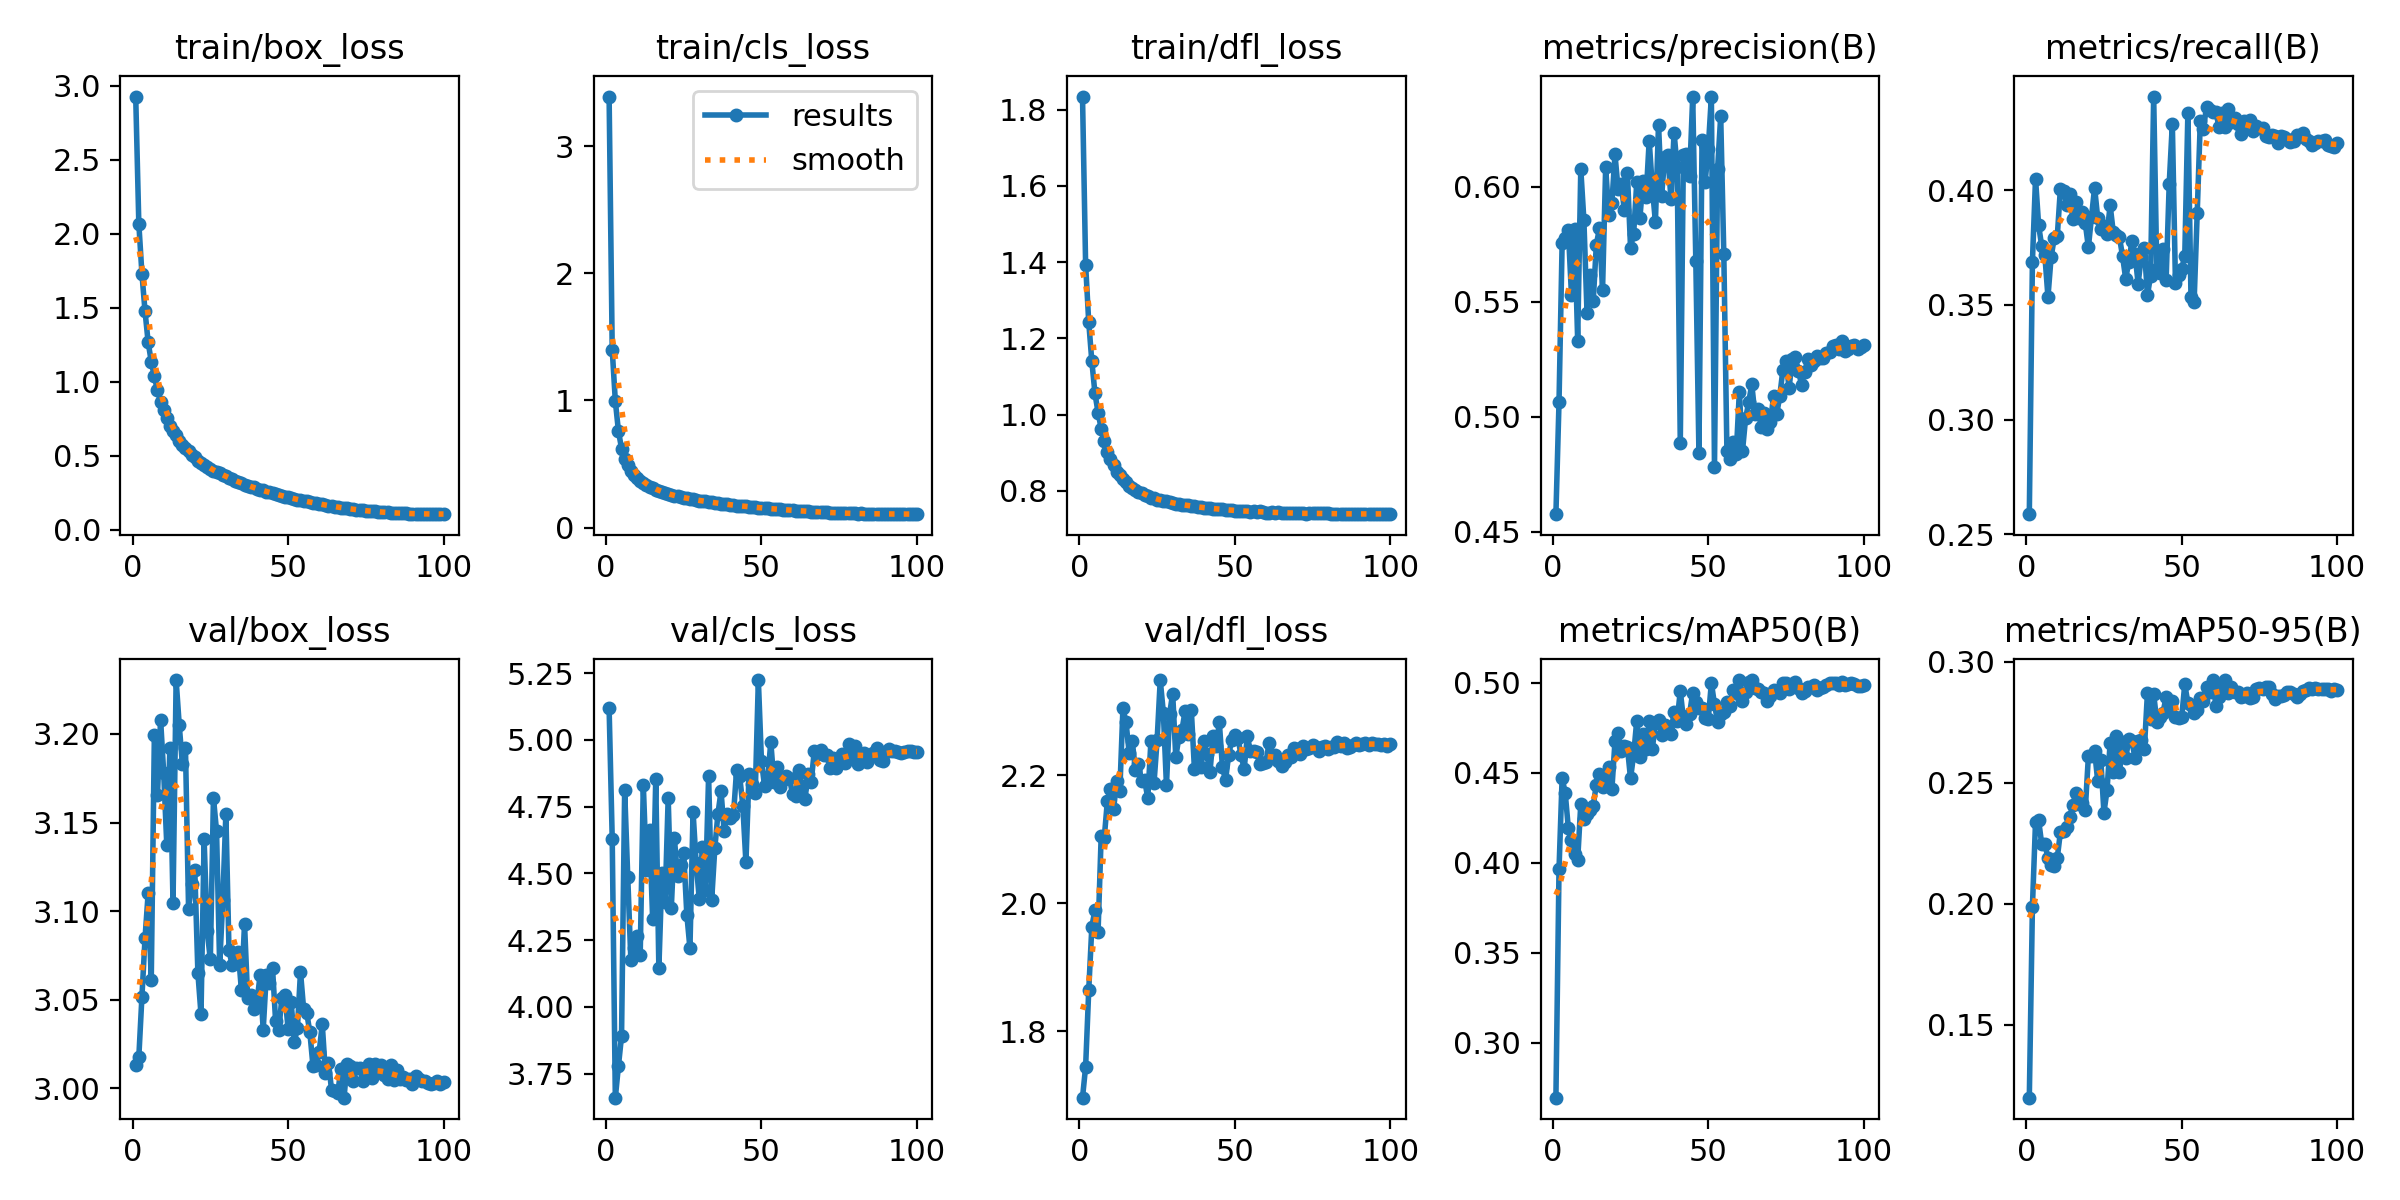

The table this chart was drawn from, first rows:
epoch, train/box_loss, train/cls_loss, train/dfl_loss, metrics/precision(B), metrics/recall(B), metrics/mAP50(B), metrics/mAP50-95(B), val/box_loss, val/cls_loss, val/dfl_loss, lr/pg0, lr/pg1, lr/pg2
1, 2.928, 3.39, 1.834, 0.4576, 0.2588, 0.2695, 0.12, 3.013, 5.119, 1.696, 0.07403, 2.5974e-06, 2.5974e-06
2, 2.07, 1.399, 1.393, 0.5065, 0.3689, 0.3964, 0.1988, 3.018, 4.63, 1.744, 0.04796, 5.2028e-06, 5.2028e-06
3, 1.731, 0.9954, 1.243, 0.5754, 0.4051, 0.4472, 0.2339, 3.052, 3.661, 1.864, 0.0219, 7.8031e-06, 7.8031e-06
4, 1.476, 0.7585, 1.14, 0.5778, 0.3847, 0.4386, 0.2344, 3.085, 3.779, 1.963, 9.978e-06, 9.978e-06, 9.978e-06
5, 1.268, 0.6216, 1.056, 0.5809, 0.3755, 0.4191, 0.2245, 3.11, 3.891, 1.99, 9.961e-06, 9.961e-06, 9.961e-06
6, 1.137, 0.5419, 1.005, 0.5529, 0.3716, 0.4126, 0.2247, 3.061, 4.812, 1.955, 9.9391e-06, 9.9391e-06, 9.9391e-06
7, 1.036, 0.4925, 0.9635, 0.5815, 0.3535, 0.4047, 0.219, 3.199, 4.485, 2.105, 9.9123e-06, 9.9123e-06, 9.9123e-06
8, 0.9427, 0.4477, 0.9312, 0.5331, 0.3707, 0.4016, 0.2161, 3.166, 4.174, 2.103, 9.8808e-06, 9.8808e-06, 9.8808e-06
9, 0.8662, 0.4128, 0.9017, 0.6077, 0.3791, 0.4326, 0.2157, 3.208, 4.221, 2.16, 9.8445e-06, 9.8445e-06, 9.8445e-06
10, 0.8121, 0.3895, 0.8845, 0.5854, 0.38, 0.4244, 0.219, 3.178, 4.267, 2.178, 9.8035e-06, 9.8035e-06, 9.8035e-06
11, 0.7546, 0.3659, 0.8678, 0.5452, 0.4007, 0.4271, 0.2296, 3.137, 4.196, 2.147, 9.7577e-06, 9.7577e-06, 9.7577e-06
12, 0.701, 0.3469, 0.85, 0.5617, 0.3998, 0.4295, 0.2302, 3.192, 4.832, 2.192, 9.7074e-06, 9.7074e-06, 9.7074e-06
13, 0.6645, 0.3354, 0.842, 0.5501, 0.3936, 0.4318, 0.2318, 3.104, 4.511, 2.176, 9.6524e-06, 9.6524e-06, 9.6524e-06
14, 0.6384, 0.3222, 0.8316, 0.5747, 0.3985, 0.4434, 0.2356, 3.23, 4.663, 2.305, 9.5929e-06, 9.5929e-06, 9.5929e-06
15, 0.6016, 0.3079, 0.8228, 0.5818, 0.3875, 0.4492, 0.2409, 3.205, 4.331, 2.283, 9.5289e-06, 9.5289e-06, 9.5289e-06
16, 0.5716, 0.2973, 0.8132, 0.5552, 0.395, 0.4423, 0.2456, 3.183, 4.853, 2.236, 9.4605e-06, 9.4605e-06, 9.4605e-06
17, 0.5503, 0.2889, 0.8069, 0.6083, 0.3879, 0.4481, 0.2412, 3.192, 4.144, 2.254, 9.3878e-06, 9.3878e-06, 9.3878e-06
18, 0.5324, 0.281, 0.8033, 0.5876, 0.3905, 0.453, 0.2417, 3.101, 4.502, 2.208, 9.3107e-06, 9.3107e-06, 9.3107e-06
19, 0.5047, 0.2692, 0.7964, 0.5927, 0.3857, 0.4407, 0.2389, 3.115, 4.392, 2.219, 9.2295e-06, 9.2295e-06, 9.2295e-06
20, 0.4899, 0.2645, 0.7941, 0.6139, 0.3751, 0.4675, 0.2609, 3.123, 4.783, 2.191, 9.1441e-06, 9.1441e-06, 9.1441e-06
21, 0.4672, 0.2554, 0.7894, 0.5989, 0.3883, 0.4722, 0.2609, 3.065, 4.37, 2.192, 9.0547e-06, 9.0547e-06, 9.0547e-06
22, 0.4545, 0.2494, 0.7869, 0.6011, 0.4012, 0.4622, 0.2631, 3.042, 4.631, 2.164, 8.9613e-06, 8.9613e-06, 8.9613e-06
23, 0.4379, 0.2454, 0.7821, 0.5899, 0.3879, 0.4649, 0.2507, 3.14, 4.489, 2.253, 8.8641e-06, 8.8641e-06, 8.8641e-06
24, 0.4227, 0.2369, 0.78, 0.6057, 0.383, 0.4641, 0.2594, 3.088, 4.532, 2.188, 8.7631e-06, 8.7631e-06, 8.7631e-06
25, 0.4135, 0.2333, 0.7769, 0.5735, 0.3844, 0.4468, 0.2376, 3.073, 4.575, 2.255, 8.6585e-06, 8.6585e-06, 8.6585e-06
26, 0.4003, 0.2289, 0.7751, 0.5795, 0.3809, 0.46, 0.2469, 3.164, 4.345, 2.349, 8.5503e-06, 8.5503e-06, 8.5503e-06
27, 0.391, 0.2268, 0.7733, 0.6018, 0.3935, 0.479, 0.2665, 3.145, 4.22, 2.298, 8.4386e-06, 8.4386e-06, 8.4386e-06
28, 0.3836, 0.2236, 0.7731, 0.5862, 0.3817, 0.4589, 0.2544, 3.07, 4.731, 2.184, 8.3236e-06, 8.3236e-06, 8.3236e-06
29, 0.3679, 0.2165, 0.7705, 0.6025, 0.3804, 0.4713, 0.2694, 3.106, 4.537, 2.296, 8.2054e-06, 8.2054e-06, 8.2054e-06
30, 0.362, 0.2124, 0.7679, 0.5954, 0.3795, 0.4634, 0.2542, 3.155, 4.404, 2.328, 8.084e-06, 8.084e-06, 8.084e-06
31, 0.3481, 0.208, 0.7656, 0.6199, 0.3711, 0.479, 0.2667, 3.078, 4.601, 2.228, 7.9597e-06, 7.9597e-06, 7.9597e-06
32, 0.3415, 0.2049, 0.7649, 0.5998, 0.3614, 0.463, 0.26, 3.07, 4.439, 2.26, 7.8325e-06, 7.8325e-06, 7.8325e-06
33, 0.328, 0.2004, 0.7627, 0.5846, 0.3688, 0.4776, 0.268, 3.071, 4.864, 2.272, 7.7025e-06, 7.7025e-06, 7.7025e-06
34, 0.3244, 0.1976, 0.7624, 0.627, 0.3778, 0.4791, 0.2672, 3.077, 4.402, 2.3, 7.5699e-06, 7.5699e-06, 7.5699e-06
35, 0.3186, 0.1954, 0.7627, 0.5959, 0.3722, 0.4708, 0.26, 3.055, 4.595, 2.264, 7.4349e-06, 7.4349e-06, 7.4349e-06
36, 0.3056, 0.1916, 0.7599, 0.613, 0.3592, 0.4768, 0.2672, 3.093, 4.723, 2.302, 7.2974e-06, 7.2974e-06, 7.2974e-06
37, 0.2979, 0.1875, 0.7591, 0.6138, 0.3711, 0.4739, 0.2675, 3.051, 4.808, 2.21, 7.1578e-06, 7.1578e-06, 7.1578e-06
38, 0.2913, 0.1843, 0.7576, 0.5946, 0.3747, 0.4717, 0.2638, 3.053, 4.657, 2.235, 7.0161e-06, 7.0161e-06, 7.0161e-06
39, 0.2867, 0.1823, 0.7573, 0.6234, 0.3543, 0.4839, 0.2872, 3.045, 4.721, 2.213, 6.8724e-06, 6.8724e-06, 6.8724e-06
40, 0.2769, 0.1781, 0.7549, 0.6085, 0.3628, 0.4789, 0.2763, 3.049, 4.706, 2.254, 6.727e-06, 6.727e-06, 6.727e-06
41, 0.269, 0.1757, 0.7544, 0.4888, 0.4409, 0.4954, 0.2866, 3.064, 4.718, 2.233, 6.5799e-06, 6.5799e-06, 6.5799e-06
42, 0.2657, 0.173, 0.7548, 0.6136, 0.3658, 0.4801, 0.2752, 3.033, 4.887, 2.205, 6.4313e-06, 6.4313e-06, 6.4313e-06
43, 0.2559, 0.1708, 0.753, 0.614, 0.3641, 0.4772, 0.2771, 3.064, 4.863, 2.261, 6.2813e-06, 6.2813e-06, 6.2813e-06
44, 0.2556, 0.1685, 0.7532, 0.6046, 0.3745, 0.4828, 0.2788, 3.059, 4.754, 2.245, 6.1301e-06, 6.1301e-06, 6.1301e-06
45, 0.2465, 0.1657, 0.7526, 0.6391, 0.361, 0.4945, 0.2855, 3.068, 4.541, 2.283, 5.9778e-06, 5.9778e-06, 5.9778e-06
46, 0.2395, 0.1631, 0.7512, 0.5675, 0.4029, 0.4894, 0.2807, 3.038, 4.873, 2.213, 5.8246e-06, 5.8246e-06, 5.8246e-06
47, 0.2354, 0.1618, 0.751, 0.4841, 0.4289, 0.486, 0.2836, 3.033, 4.836, 2.193, 5.6707e-06, 5.6707e-06, 5.6707e-06
48, 0.2316, 0.1589, 0.7494, 0.6204, 0.3597, 0.4859, 0.2773, 3.051, 4.801, 2.231, 5.5162e-06, 5.5162e-06, 5.5162e-06
49, 0.2238, 0.1563, 0.7491, 0.602, 0.3632, 0.4804, 0.2768, 3.053, 5.224, 2.256, 5.3611e-06, 5.3611e-06, 5.3611e-06
50, 0.2197, 0.1539, 0.7479, 0.6165, 0.3658, 0.4796, 0.2769, 3.034, 4.921, 2.263, 5.2058e-06, 5.2058e-06, 5.2058e-06
51, 0.216, 0.1525, 0.7485, 0.6391, 0.3712, 0.5, 0.2906, 3.049, 4.826, 2.258, 5.0504e-06, 5.0504e-06, 5.0504e-06
52, 0.2083, 0.1498, 0.7467, 0.4781, 0.4338, 0.488, 0.2829, 3.026, 4.852, 2.231, 4.8949e-06, 4.8949e-06, 4.8949e-06
53, 0.2042, 0.1481, 0.7467, 0.6076, 0.3533, 0.4782, 0.2821, 3.034, 4.992, 2.21, 4.7396e-06, 4.7396e-06, 4.7396e-06
54, 0.2005, 0.1472, 0.7468, 0.6306, 0.3513, 0.4825, 0.2789, 3.066, 4.844, 2.261, 4.5845e-06, 4.5845e-06, 4.5845e-06
55, 0.1952, 0.1437, 0.7457, 0.5708, 0.3901, 0.4839, 0.2801, 3.045, 4.897, 2.238, 4.43e-06, 4.43e-06, 4.43e-06
56, 0.1931, 0.1428, 0.7469, 0.4851, 0.4303, 0.4893, 0.2848, 3.043, 4.825, 2.239, 4.2761e-06, 4.2761e-06, 4.2761e-06
57, 0.1877, 0.1407, 0.7451, 0.4818, 0.4267, 0.4872, 0.2837, 3.032, 4.849, 2.237, 4.1229e-06, 4.1229e-06, 4.1229e-06
58, 0.1826, 0.1393, 0.7466, 0.4889, 0.4365, 0.4961, 0.2894, 3.013, 4.864, 2.218, 3.9706e-06, 3.9706e-06, 3.9706e-06
59, 0.178, 0.1368, 0.7448, 0.4838, 0.4351, 0.4941, 0.2876, 3.013, 4.856, 2.22, 3.8194e-06, 3.8194e-06, 3.8194e-06
60, 0.1754, 0.1357, 0.7429, 0.5109, 0.4343, 0.5015, 0.2923, 3.02, 4.797, 2.22, 3.6694e-06, 3.6694e-06, 3.6694e-06
... 40 more rows
